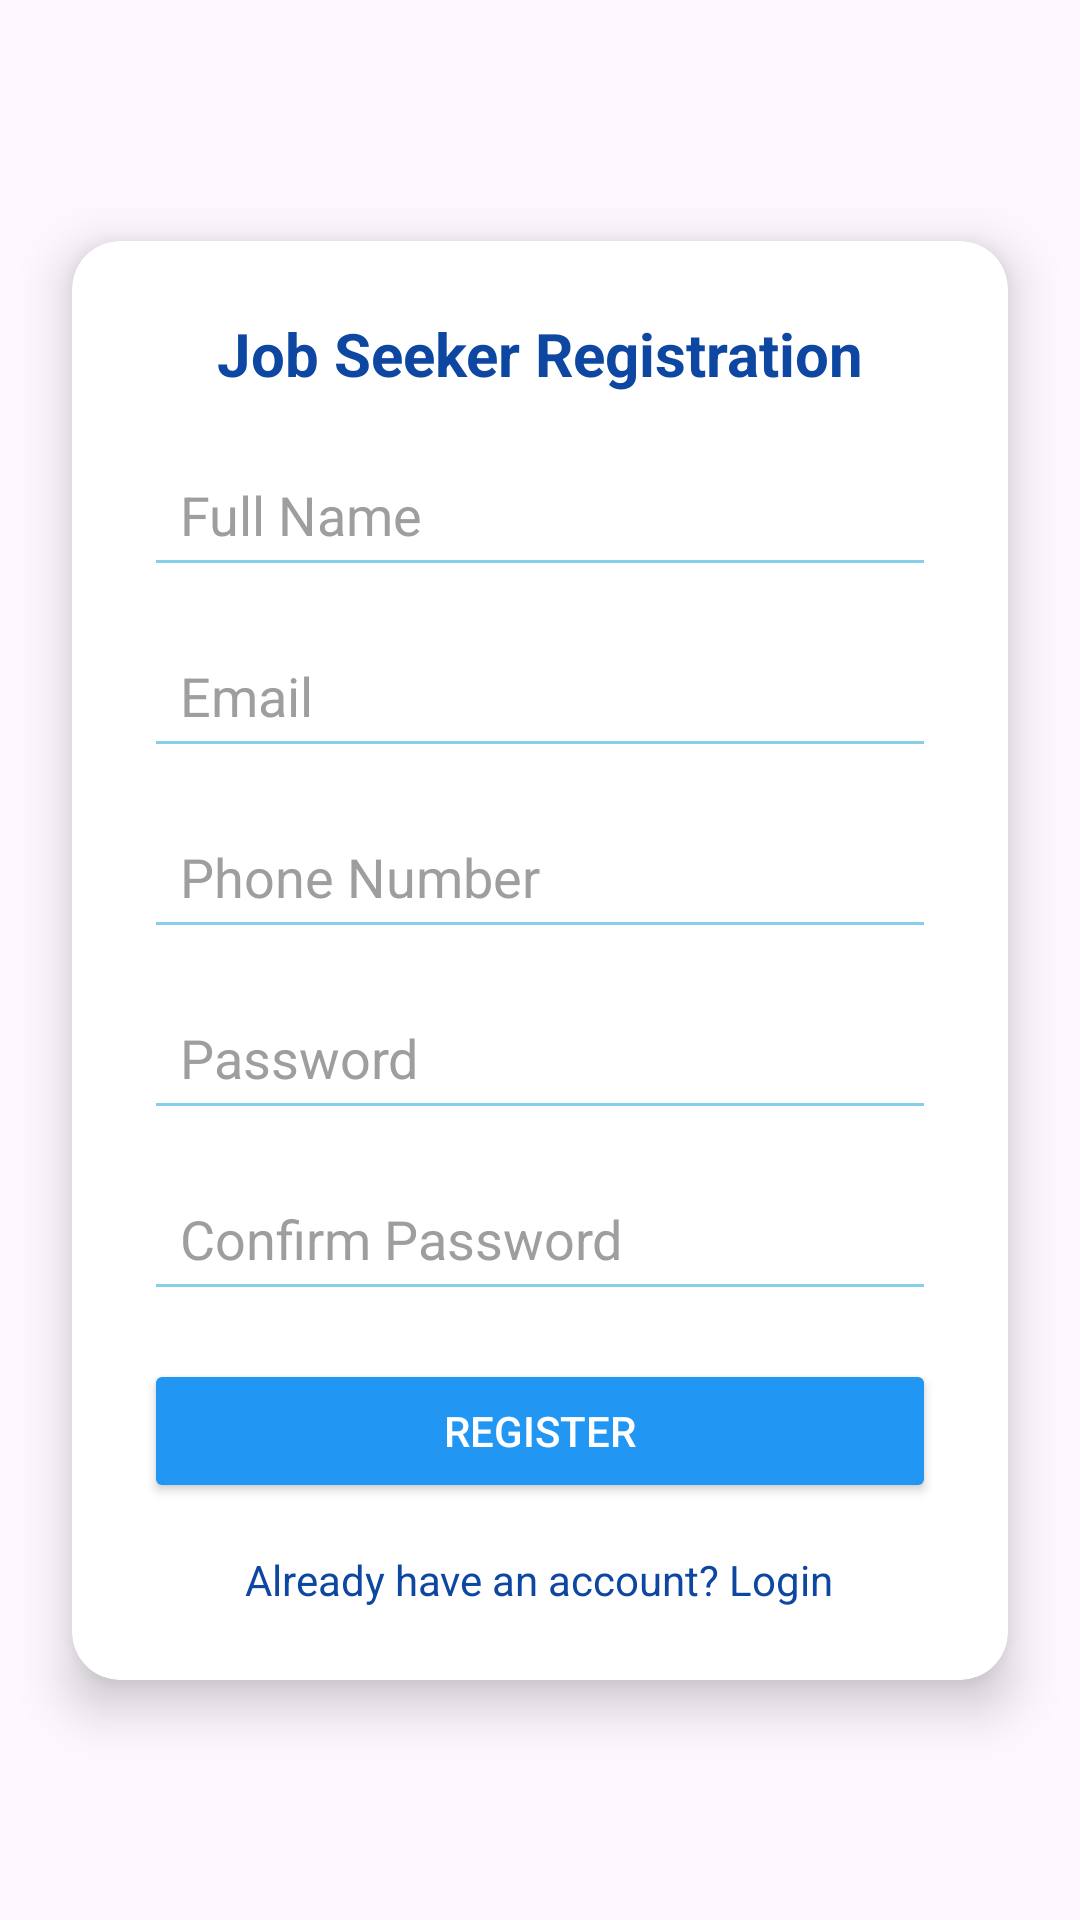

Android layout source for this screen:
<!-- AndroidManifest.xml: application theme Theme.HubJob -->
<!-- res/layout/activity_job_seeker_registration.xml -->
<?xml version="1.0" encoding="utf-8"?>
<androidx.constraintlayout.widget.ConstraintLayout
    xmlns:android="http://schemas.android.com/apk/res/android"
    xmlns:app="http://schemas.android.com/apk/res-auto"
    xmlns:tools="http://schemas.android.com/tools"
    android:id="@+id/main"
    android:layout_width="match_parent"
    android:layout_height="match_parent"
    android:background="@drawable/job_hub_logo"
    tools:context=".JobSeekerRegistrationActivity">

    <androidx.cardview.widget.CardView
        android:id="@+id/registrationCard"
        android:layout_width="0dp"
        android:layout_height="wrap_content"
        android:layout_margin="24dp"
        app:cardCornerRadius="16dp"
        app:cardElevation="10dp"
        app:layout_constraintTop_toTopOf="parent"
        app:layout_constraintBottom_toBottomOf="parent"
        app:layout_constraintStart_toStartOf="parent"
        app:layout_constraintEnd_toEndOf="parent"
        android:backgroundTint="@color/white">

        <LinearLayout
            android:layout_width="match_parent"
            android:layout_height="wrap_content"
            android:orientation="vertical"
            android:padding="24dp">

            
            <TextView
                android:layout_width="match_parent"
                android:layout_height="wrap_content"
                android:text="Job Seeker Registration"
                android:textSize="20sp"
                android:textStyle="bold"
                android:textColor="@color/dark_blue"
                android:gravity="center"
                android:paddingBottom="16dp" />

            
            <EditText
                android:id="@+id/fullNameField"
                android:layout_width="match_parent"
                android:layout_height="wrap_content"
                android:hint="Full Name"
                android:inputType="textPersonName"
                android:padding="12dp"
                android:backgroundTint="@color/sky_blue"
                android:textColor="@color/black"
                android:textColorHint="@color/grey"
                android:layout_marginBottom="12dp" />

            
            <EditText
                android:id="@+id/emailField"
                android:layout_width="match_parent"
                android:layout_height="wrap_content"
                android:hint="Email"
                android:inputType="textEmailAddress"
                android:padding="12dp"
                android:backgroundTint="@color/sky_blue"
                android:textColor="@color/black"
                android:textColorHint="@color/grey"
                android:layout_marginBottom="12dp" />

            
            <EditText
                android:id="@+id/phoneField"
                android:layout_width="match_parent"
                android:layout_height="wrap_content"
                android:hint="Phone Number"
                android:inputType="phone"
                android:padding="12dp"
                android:backgroundTint="@color/sky_blue"
                android:textColor="@color/black"
                android:textColorHint="@color/grey"
                android:layout_marginBottom="12dp" />

            
            <EditText
                android:id="@+id/passwordField"
                android:layout_width="match_parent"
                android:layout_height="wrap_content"
                android:hint="Password"
                android:inputType="textPassword"
                android:padding="12dp"
                android:backgroundTint="@color/sky_blue"
                android:textColor="@color/black"
                android:textColorHint="@color/grey"
                android:layout_marginBottom="12dp" />

            
            <EditText
                android:id="@+id/confirmPasswordField"
                android:layout_width="match_parent"
                android:layout_height="wrap_content"
                android:hint="Confirm Password"
                android:inputType="textPassword"
                android:padding="12dp"
                android:backgroundTint="@color/sky_blue"
                android:textColor="@color/black"
                android:textColorHint="@color/grey"
                android:layout_marginBottom="16dp" />

            
            <Button
                android:id="@+id/registerButton"
                android:layout_width="match_parent"
                android:layout_height="wrap_content"
                android:text="Register"
                android:backgroundTint="@color/blue"
                android:textColor="@color/white"
                android:layout_marginBottom="16dp" />

            <TextView
                android:id="@+id/loginText"
                android:layout_width="wrap_content"
                android:layout_height="wrap_content"
                android:text="Already have an account? Login"
                android:textColor="@color/dark_blue"
                android:textSize="14sp"
                android:layout_gravity="center" />

        </LinearLayout>
    </androidx.cardview.widget.CardView>

</androidx.constraintlayout.widget.ConstraintLayout>
<!-- resources referenced by this layout -->
<resources>
  <color name="black">#FF000000</color>
  <color name="blue">#FF2196F3</color>
  <color name="dark_blue">#FF0D47A1</color>
  <color name="grey">#FF9E9E9E</color>
  <color name="sky_blue">#FF87CEEB</color>
  <color name="white">#FFFFFFFF</color>
  <style name="Theme.HubJob" parent="Base.Theme.HubJob" />
  <style name="Base.Theme.HubJob" parent="Theme.Material3.DayNight.NoActionBar">
          
          
      </style>
</resources>
